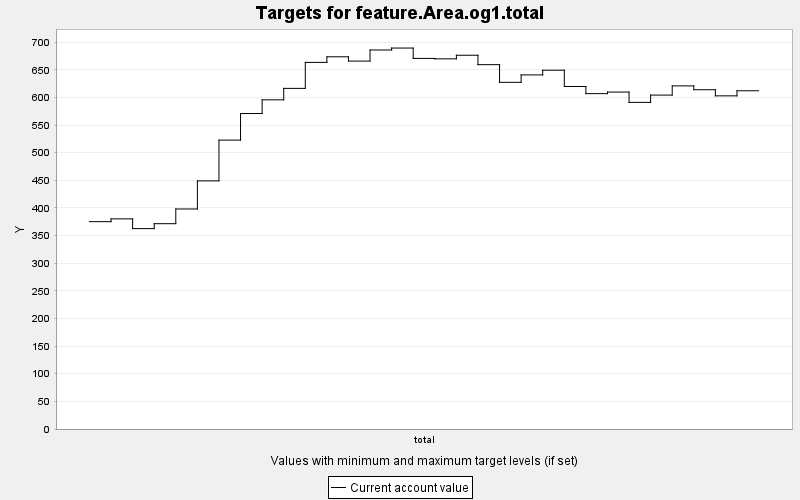

The file beside this chart, header and first rows:
TARGET, PERIOD, YEAR, PERIODWIDTH, MINIMUM, MAXIMUM, MINWEIGHT, MAXWEIGHT, CURRENT, SUMMARY
feature.Area.og1.total, 0, 0, 10.0, 0.0, 10000, 1.0, 1.0, 375.2, 0.0
feature.Area.og1.total, 1, 10, 10.0, 0.0, 10000, 1.0, 1.0, 380.2, 0.0
feature.Area.og1.total, 2, 20, 10.0, 0.0, 10000, 1.0, 1.0, 362.6, 0.0
feature.Area.og1.total, 3, 30, 10.0, 0.0, 10000, 1.0, 1.0, 371.5, 0.0
feature.Area.og1.total, 4, 40, 10.0, 0.0, 10000, 1.0, 1.0, 398.1, 0.0
feature.Area.og1.total, 5, 50, 10.0, 0.0, 10000, 1.0, 1.0, 449, 0.0
feature.Area.og1.total, 6, 60, 10.0, 0.0, 10000, 1.0, 1.0, 522.7, 0.0
feature.Area.og1.total, 7, 70, 10.0, 0.0, 10000, 1.0, 1.0, 570.8, 0.0
feature.Area.og1.total, 8, 80, 10.0, 0.0, 10000, 1.0, 1.0, 595.6, 0.0
feature.Area.og1.total, 9, 90, 10.0, 0.0, 10000, 1.0, 1.0, 616.3, 0.0
feature.Area.og1.total, 10, 100, 10.0, 0.0, 10000, 1.0, 1.0, 663.3, 0.0
feature.Area.og1.total, 11, 110, 10.0, 0.0, 10000, 1.0, 1.0, 673.4, 0.0
feature.Area.og1.total, 12, 120, 10.0, 0.0, 10000, 1.0, 1.0, 665.7, 0.0
feature.Area.og1.total, 13, 130, 10.0, 0.0, 10000, 1.0, 1.0, 685.8, 0.0
feature.Area.og1.total, 14, 140, 10.0, 0.0, 10000, 1.0, 1.0, 689.3, 0.0
feature.Area.og1.total, 15, 150, 10.0, 0.0, 10000, 1.0, 1.0, 670.5, 0.0
feature.Area.og1.total, 16, 160, 10.0, 0.0, 10000, 1.0, 1.0, 669.7, 0.0
feature.Area.og1.total, 17, 170, 10.0, 0.0, 10000, 1.0, 1.0, 676.2, 0.0
feature.Area.og1.total, 18, 180, 10.0, 0.0, 10000, 1.0, 1.0, 659.2, 0.0
feature.Area.og1.total, 19, 190, 10.0, 0.0, 10000, 1.0, 1.0, 627.3, 0.0
feature.Area.og1.total, 20, 200, 10.0, 0.0, 10000, 1.0, 1.0, 640.7, 0.0
feature.Area.og1.total, 21, 210, 10.0, 0.0, 10000, 1.0, 1.0, 649.2, 0.0
feature.Area.og1.total, 22, 220, 10.0, 0.0, 10000, 1.0, 1.0, 619.7, 0.0
feature.Area.og1.total, 23, 230, 10.0, 0.0, 10000, 1.0, 1.0, 606.8, 0.0
feature.Area.og1.total, 24, 240, 10.0, 0.0, 10000, 1.0, 1.0, 609.6, 0.0
feature.Area.og1.total, 25, 250, 10.0, 0.0, 10000, 1.0, 1.0, 591, 0.0
feature.Area.og1.total, 26, 260, 10.0, 0.0, 10000, 1.0, 1.0, 604.2, 0.0
feature.Area.og1.total, 27, 270, 10.0, 0.0, 10000, 1.0, 1.0, 620.8, 0.0
feature.Area.og1.total, 28, 280, 10.0, 0.0, 10000, 1.0, 1.0, 613.9, 0.0
feature.Area.og1.total, 29, 290, 10.0, 0.0, 10000, 1.0, 1.0, 602.8, 0.0
feature.Area.og1.total, 30, 300, 10.0, 0.0, 10000, 1.0, 1.0, 612, 0.0
